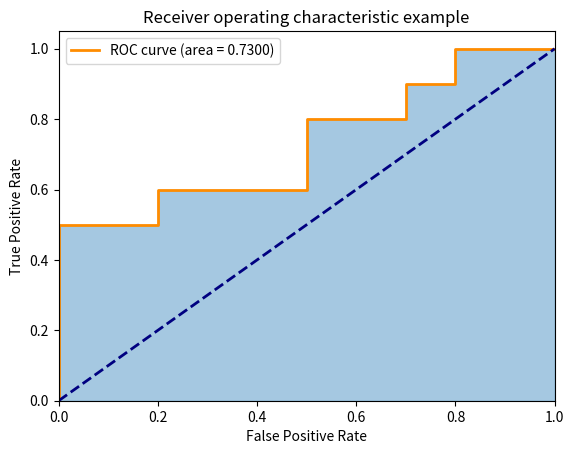

Generate this figure with matplotlib:
#!/usr/bin/env python
# -*- coding: utf-8 -*-
#------------------------------------------------------
# @ File       : roc_curve.py
# @ Description:  
# [redacted]
# @ Contact    : [email redacted]
# @ License    : Copyright (c) 2017-2018
# @ Time       : 2020/12/3 下午5:17
# @ Software   : PyCharm
#-------------------------------------------------------

import numpy as np
import matplotlib.pyplot as plt


def get_roc(y_label, y_score):


    assert len(y_label) == len(y_score)
    # invert sort y_pred
    score_indices = np.argsort(y_score, kind="mergesort")[::-1]
    y_prob = np.array(y_score)[score_indices]
    y_true = np.array(y_label)[score_indices]

    # ------------------get tps and fps at distinct value -------------------------
    # extract the indices associated with the distinct values
    distinct_value_indices = np.where(np.diff(y_prob))[0]
    threshold_idxs = np.r_[distinct_value_indices, y_true.size - 1]

    # accumulate the true positives with decreasing threshold
    tps = np.cumsum(y_true)[threshold_idxs]

    # computer false positive
    fps = threshold_idxs + 1 - tps

    # # get distinct value prob
    # thresholds = y_prob[threshold_idxs]
    # thresholds = np.r_[thresholds[0] + 1, thresholds]
    # ------------------------------ computer tpr and fpr---------------------------
    # Add an extra threshold position
    # to make sure that the curve starts at (0, 0)
    tps = np.r_[0, tps]
    fps = np.r_[0, fps]

    if fps[-1] <= 0:
        fpr = np.repeat(np.nan, fps.shape)
    else:
        fpr = fps / fps[-1]

    if tps[-1] <= 0:
        tpr = np.repeat(np.nan, tps.shape)
    else:
        tpr = tps / tps[-1]

    # -------------------------------computer auc------------------------------------
    # auc = 0.
    # for i, (l_r, h_r) in enumerate(zip(fpr[:-1], fpr[1:])):
    #     auc += 1 / 2 * (h_r - l_r) * (tpr[i] + tpr[i + 1])

    height = np.diff(fpr)
    bottom = np.convolve(tpr, v=[1, 1], mode='valid')
    auc = np.sum(height * bottom / 2)

    return tpr, fpr, auc


def roc_plot(tpr, fpr, auc):
    plt.figure()

    plt.plot(fpr, tpr, color='darkorange',
             lw=2, label='ROC curve (area = {:.4f})'.format(auc))
    plt.plot([0, 1], [0, 1], color='navy', lw=2, linestyle='--')
    plt.fill_between(fpr, tpr, color='C0', alpha=0.4, interpolate=True)
    plt.xlim([0.0, 1.0])
    plt.ylim([0.0, 1.05])
    plt.xlabel('False Positive Rate')
    plt.ylabel('True Positive Rate')
    plt.title('Receiver operating characteristic example')
    plt.legend(loc="upper left")
    plt.show()


def main():
    y_label = [1, 1, 1, 1, 1, 0, 1, 0, 1, 0, 0, 1, 0, 0, 1, 0, 0, 0, 1, 0]

    y_score = [-0.20079125, 0.30423529, 0.2010557, 0.27523383, 0.42592946, -0.15043958,
               -0.08794977, -0.12733765, 0.22931154, -0.23913774, -0.0638661, -0.14958713,
               -0.04915145, 0.09898199, 0.05155884, -0.1142967, 0.16105883, 0.04871601,
               -0.08258422, -0.26105925]

    tpr, fpr, auc = get_roc(y_label, y_score)

    roc_plot(tpr, fpr, auc=auc)
    print('Done')


if __name__ == "__main__":
    main()





